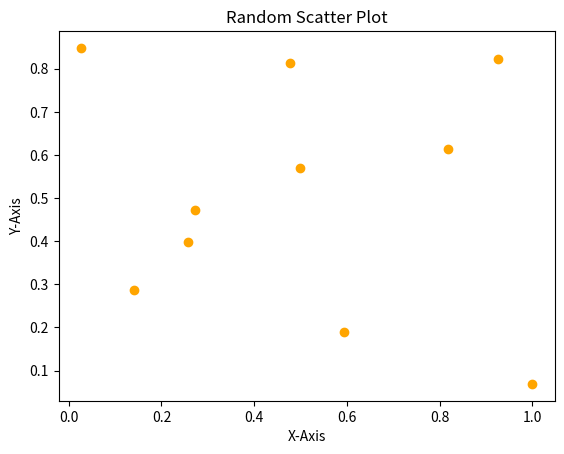

Write the Python code that produced this figure.
import numpy as np
import matplotlib.pyplot as plt

x = np.random.rand(10)
y = np.random.rand(10)

plt.scatter(x, y, color='orange')
plt.xlabel("X-Axis")
plt.ylabel("Y-Axis")

plt.title("Random Scatter Plot")

plt.show()